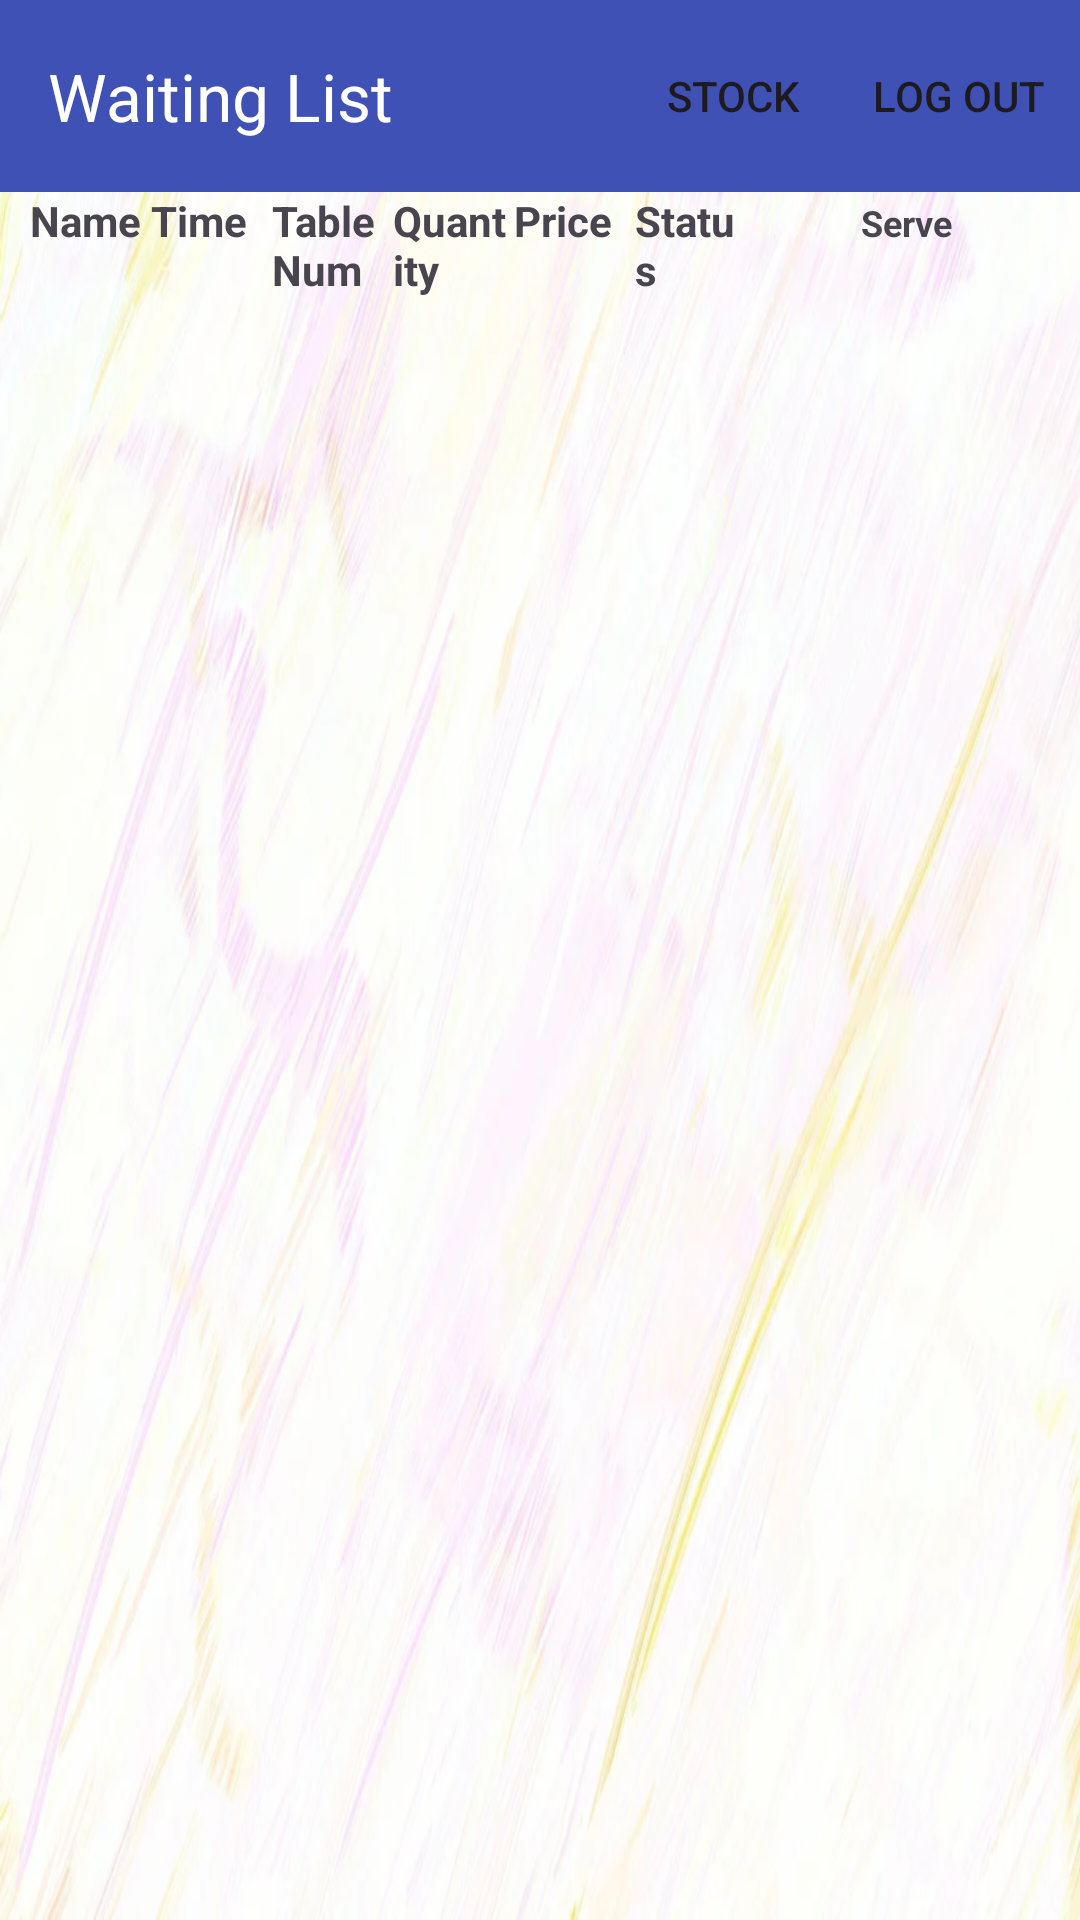

Reconstruct the res/layout file that produces this screen, plus the resources it refers to.
<!-- AndroidManifest.xml: application theme Theme.POS1 -->
<!-- res/layout/fragment_kitchen.xml -->
<?xml version="1.0" encoding="utf-8"?>
<LinearLayout
    xmlns:android="http://schemas.android.com/apk/res/android"
    xmlns:app="http://schemas.android.com/apk/res-auto"
    xmlns:tools="http://schemas.android.com/tools"
    android:layout_width="match_parent"
    android:layout_height="match_parent"
    android:background="@drawable/kitchen"
    android:orientation="vertical">
    <androidx.appcompat.widget.Toolbar
        android:id="@+id/toolbar"
        android:layout_width="match_parent"
        android:layout_height="wrap_content"
        app:title="Waiting List"
        app:titleTextColor="@color/white"
        android:background="#3F51B5"
        app:menu="@menu/stock"/>


    <LinearLayout
        android:layout_width="match_parent"
        android:layout_height="wrap_content"
        android:orientation="horizontal"
        android:layout_marginStart="10dp"
        >

        <TextView
            android:id="@+id/name"
            android:layout_width="0dp"
            android:layout_height="wrap_content"
            android:layout_weight="1"
            android:textStyle="bold"
            android:text="Name" />

        <TextView
            android:id="@+id/time"
            android:layout_width="0dp"
            android:layout_height="wrap_content"
            android:layout_weight="1"
            android:textStyle="bold"
            android:text="Time" />
        <TextView
            android:id="@+id/table"
            android:layout_width="0dp"
            android:layout_height="wrap_content"
            android:layout_weight="1"
            android:textStyle="bold"
            android:text="Table Num" />
        <TextView
            android:id="@+id/quantity"
            android:layout_width="0dp"
            android:layout_height="wrap_content"
            android:layout_weight="1"
            android:textStyle="bold"
            android:text="Quantity" />

        <TextView
            android:id="@+id/price"
            android:layout_width="0dp"
            android:layout_height="wrap_content"
            android:layout_weight="1"
            android:textStyle="bold"
            android:text="Price" />
        <TextView
            android:id="@+id/status"
            android:layout_width="0dp"
            android:layout_height="wrap_content"
            android:layout_weight="1"
            android:textStyle="bold"
            android:text="Status" />
        <TextView
            android:id="@+id/delete"
            android:gravity="center_vertical|center_horizontal"
            android:layout_height="wrap_content"
            android:layout_marginRight="8dp"
            android:layout_width="100dp"
            android:textSize="12sp"
            android:textStyle="bold"
            android:text="Serve"
            />

    </LinearLayout>

    <androidx.recyclerview.widget.RecyclerView
        android:id="@+id/recyclerView"
        android:layout_width="match_parent"
        android:layout_height="0dp"
        android:layout_weight="1"
        android:scrollbars="vertical"
        android:paddingTop="8dp"
        android:paddingBottom="8dp"
        android:layout_marginStart="10dp"/>

</LinearLayout>
<!-- resources referenced by this layout -->
<resources>
  <color name="white">#FFFFFFFF</color>
  <!-- drawable kitchen: png bitmap (drawable, 525944 bytes) -->
  <style name="Theme.POS1" parent="Base.Theme.POS1" />
  <style name="Base.Theme.POS1" parent="Theme.Material3.DayNight.NoActionBar">
          
          
          <item name="android:statusBarColor">#3F51B5</item>
      </style>
</resources>
